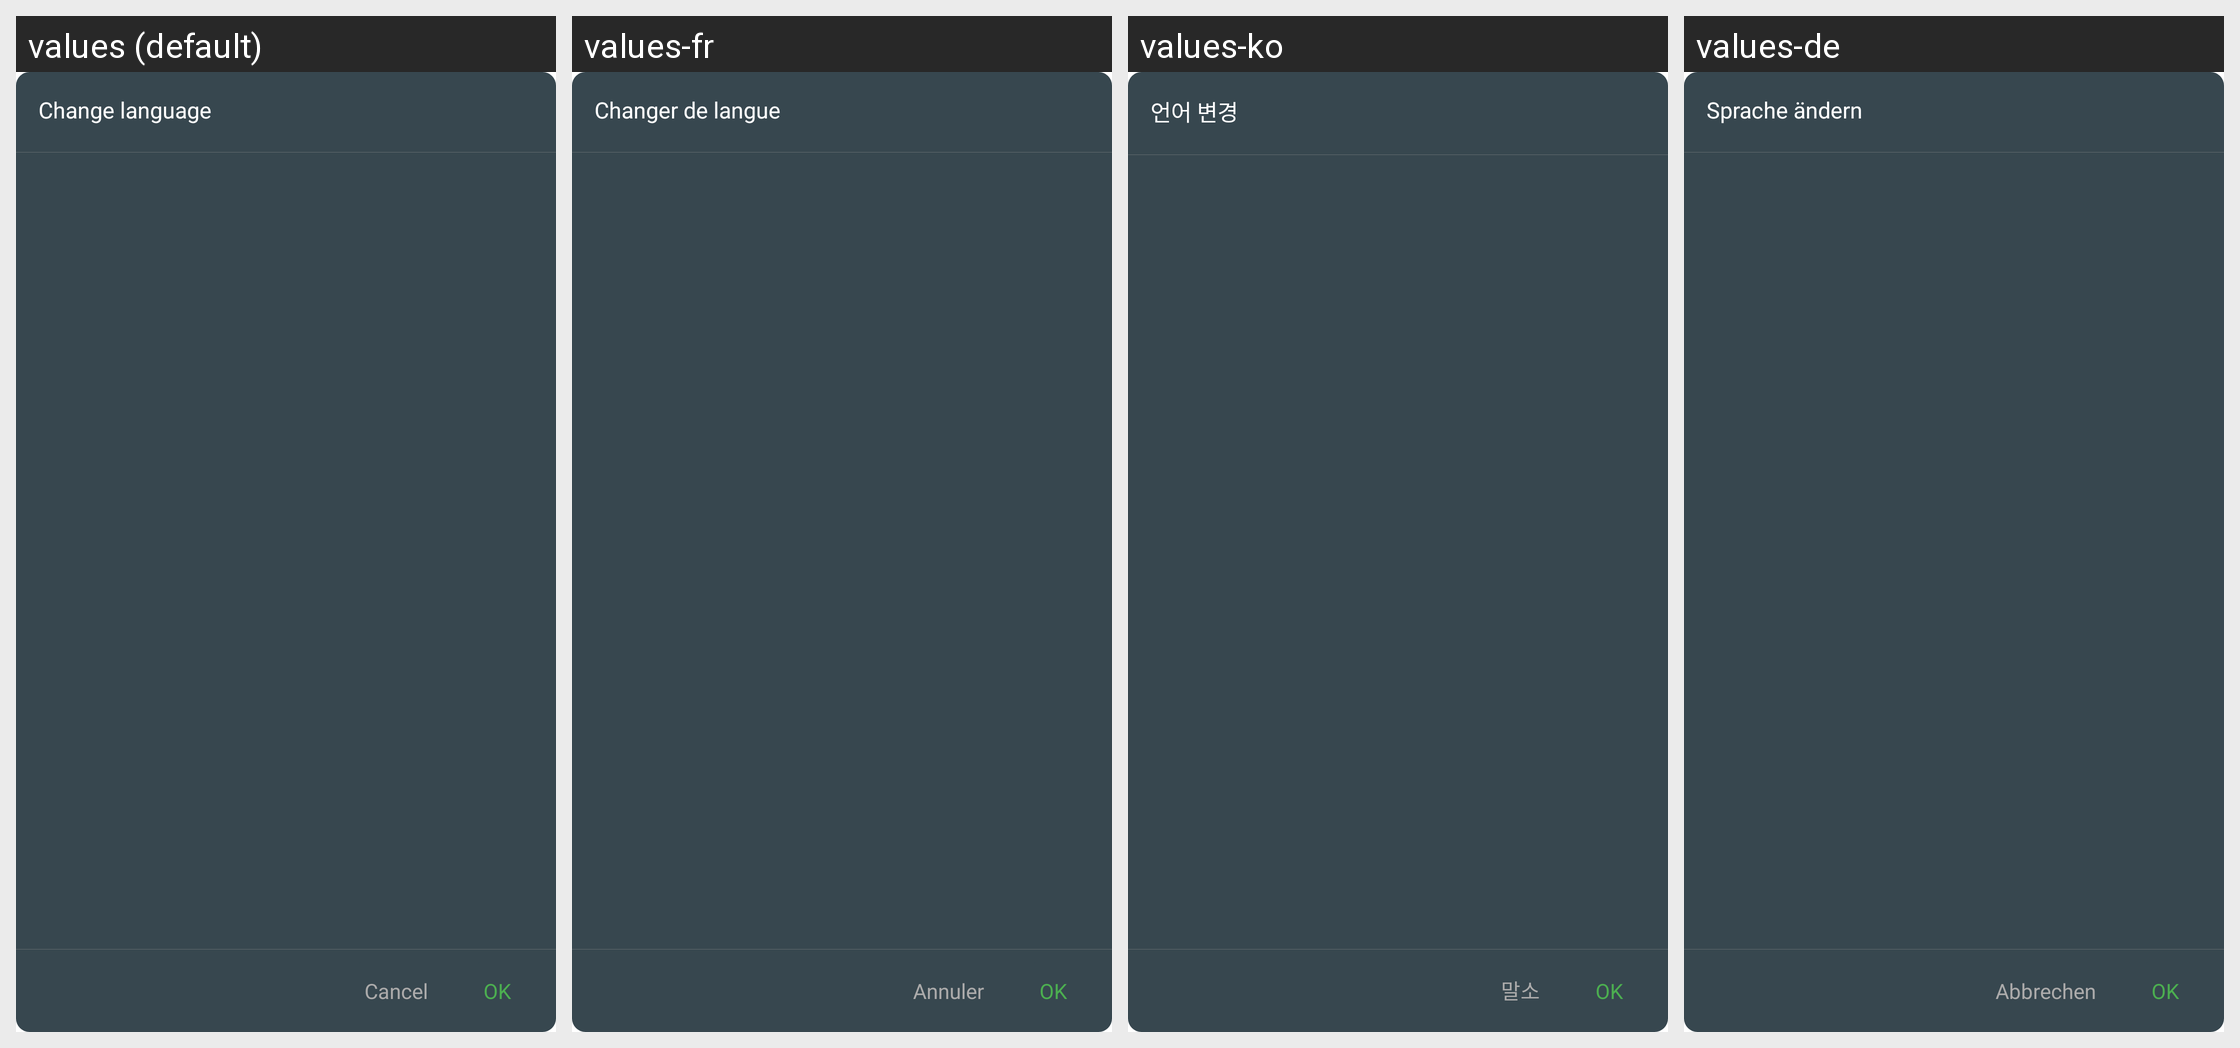

Strings drawn on this Android screen and how each of the app's shown locales translates them:
Android screen res/layout/dialog_change_language.xml rendered under 4 locales, left to right: values (default), values-fr, values-ko, values-de. Device: Nexus 5 (rendered at 1080×1920; each locale shown at half size, 540×960, under a caption strip naming it); theme AppTheme.
Other locales in the repository, not shown: values-ar, values-es, values-hi, values-it, values-ja, values-pl, values-pt, values-ru, values-th, values-tr, values-vi, values-zh, values-zh-rTW.
Strings drawn on this screen, with the default value and each locale's value (text and hints the layout hard-codes, and strings that could not be matched under every locale, appear in the picture but are not listed):

change_language
  values: Change language
  values-fr: Changer de langue
  values-ko: 언어 변경
  values-de: Sprache ändern

cancel
  values: Cancel
  values-fr: Annuler
  values-ko: 말소
  values-de: Abbrechen

ok
  values: OK
  values-fr: OK  [not translated; the default value is used]
  values-ko: OK  [not translated; the default value is used]
  values-de: OK  [not translated; the default value is used]
